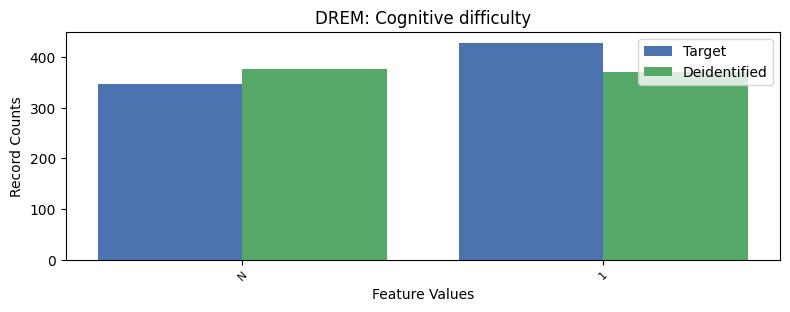

Values plotted in this chart, from the file beside it:
, DREM, count_target, count_deidentified
0, 2, 6859, 6886
1, 1, 428, 371
2, -1, 347, 377
